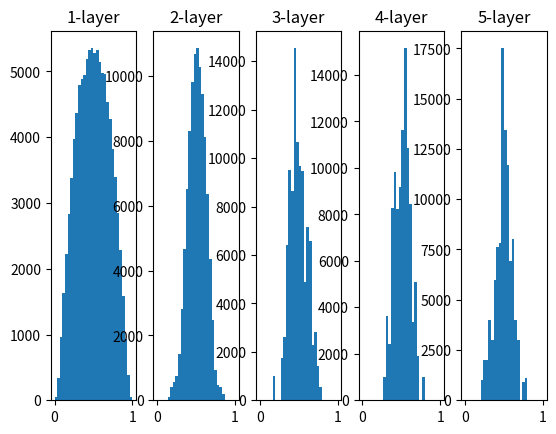

Write Python code to recreate this figure.
import numpy as np
import matplotlib.pyplot as plt

def sigmoid(x):
    return 1 / (1 + np.exp(-x))

x = np.random.randn(1000, 100)
node_num = 100
hidden_layer_size = 5
activations = {}

for i in range(hidden_layer_size):
    if i != 0:
        x = activations[i - 1]

    # w = np.random.randn(node_num, node_num) * 0.01
    w = np.random.randn(node_num, node_num) / np.sqrt(node_num)

    a = np.dot(x, w)
    z = sigmoid(a)
    activations[i] = z

for i, a in activations.items():
    plt.subplot(1, len(activations), i+1)
    plt.title(str(i+1) + "-layer")
    plt.hist(a.flatten(), 30, range=(0,1))
plt.show()